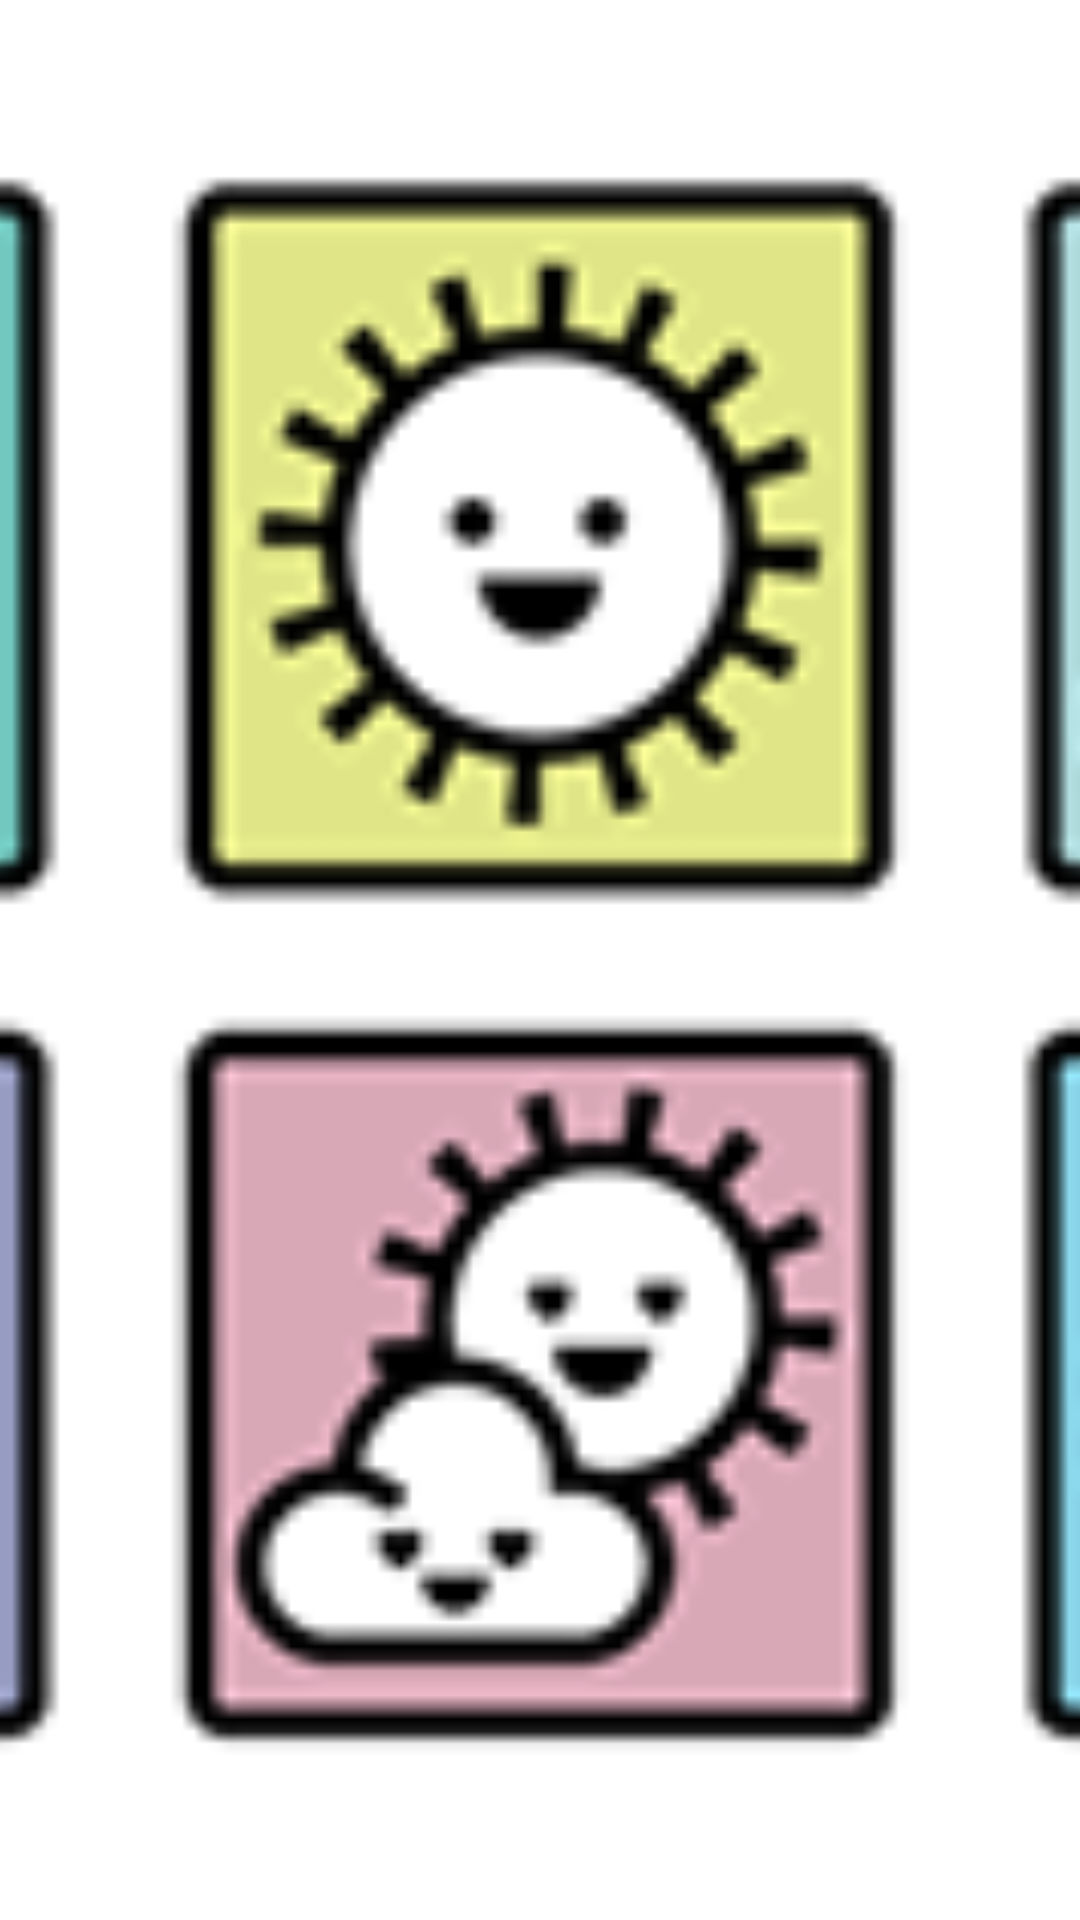

This screen was rendered from an Android layout file. Write that file and the resources it references.
<!-- AndroidManifest.xml: application theme NoActionBar -->
<!-- res/layout/drawer_layoutheader.xml -->
<?xml version="1.0" encoding="utf-8"?>
<FrameLayout xmlns:android="http://schemas.android.com/apk/res/android"
    android:layout_width="match_parent"
    android:layout_height="175dp">

    <ImageView
        android:layout_width="match_parent"
        android:layout_height="match_parent"
        android:src="@drawable/header"
        android:scaleType="centerCrop"
        />



</FrameLayout>
<!-- resources referenced by this layout -->
<resources>
  <!-- drawable header: png bitmap (drawable, 21553 bytes) -->
  <style name="NoActionBar" parent="Theme.AppCompat.Light.NoActionBar">
          
          <item name="colorPrimary">@color/colorPrimary</item>
          <item name="colorPrimaryDark">@color/colorPrimaryDark</item>
          <item name="colorAccent">@color/colorAccent</item>
      </style>
  <!-- not gathered from this repository: default colours our renderer supplied (Android Studio template values) -->
  <color name="colorPrimary">#FF6200EE</color>
  <color name="colorPrimaryDark">#FF3700B3</color>
  <color name="colorAccent">#FF03DAC5</color>
</resources>
